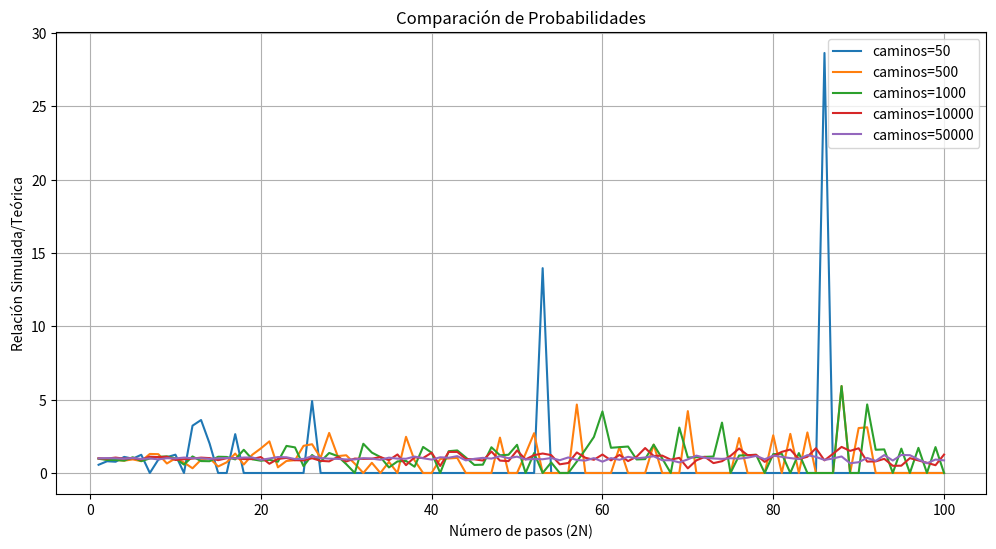

Source code (Python):
import numpy as np
import matplotlib.pyplot as plt
from scipy.special import binom

def probabilidad_simulada(n, muestras):
    """Simula caminos aleatorios en paralelo y cuenta la fracción de trayectorias que cumplen A y B."""
    pasos = np.random.choice([-1, 1], size=(muestras, 2 * n))  # Generar todas las muestras a la vez
    trayectorias = np.cumsum(pasos, axis=1)  # Acumulado de cada fila (cada trayectoria)

    # Condiciones vectorizadas: terminar en 0 y nunca ser negativo
    cumple_condicion = (trayectorias[:, -1] == 0) & np.all(trayectorias >= 0, axis=1)

    return np.mean(cumple_condicion)  # Fracción de caminos que cumplen A y B

def probabilidad_teorica(n):
    """Calcula la probabilidad teórica basada en combinatoria."""
    return binom(2 * n, n) / ((2 ** (2 * n)) * (n + 1))

def comparar_probabilidades(n_max, muestras_lista):
    """Grafica la relación entre probabilidades simuladas y teóricas para distintos tamaños de muestra."""
    plt.figure(figsize=(12, 6))

    for muestras in muestras_lista:
        razones = [probabilidad_simulada(n, muestras) / probabilidad_teorica(n) for n in range(1, n_max + 1)]
        plt.plot(range(1, n_max + 1), razones, label=f'caminos={muestras}')

    plt.xlabel('Número de pasos (2N)')
    plt.ylabel('Relación Simulada/Teórica')
    plt.title('Comparación de Probabilidades')
    plt.legend()
    plt.grid()
    plt.show()

# Parámetros
n_max = 100  # Máximo número de pasos
muestras_lista = [50,500,1000,10000,50000]  # Diferentes tamaños de simulaciones

comparar_probabilidades(n_max, muestras_lista)